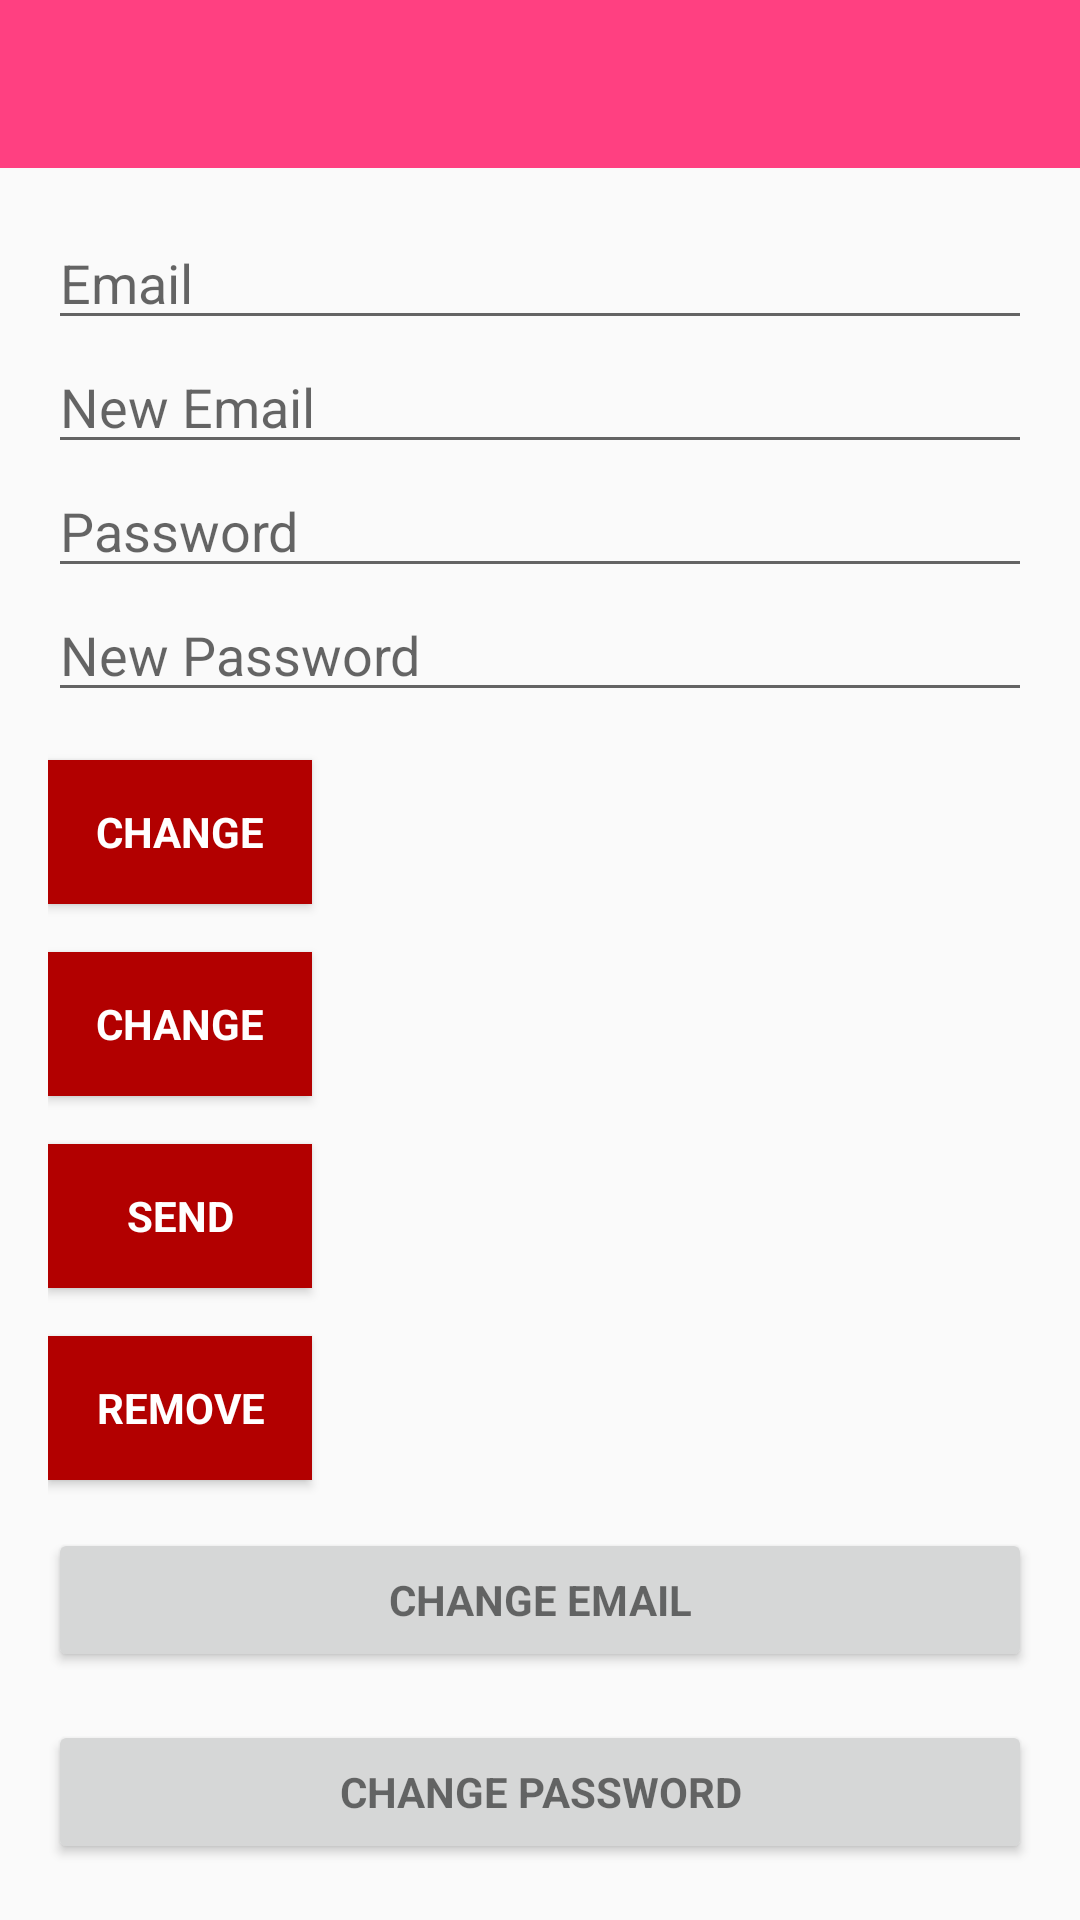

Reconstruct the res/layout file that produces this screen, plus the resources it refers to.
<!-- AndroidManifest.xml: application theme AppTheme -->
<!-- res/layout/activity_account.xml -->
<?xml version="1.0" encoding="utf-8"?>
<androidx.coordinatorlayout.widget.CoordinatorLayout xmlns:android="http://schemas.android.com/apk/res/android"
    xmlns:app="http://schemas.android.com/apk/res-auto"
    xmlns:tools="http://schemas.android.com/tools"
    android:layout_width="match_parent"
    android:layout_height="match_parent"
    tools:context=".fcm.AccountActivity"
    android:id="@+id/main_layout">

    <com.google.android.material.appbar.AppBarLayout
        android:layout_width="match_parent"
        android:layout_height="wrap_content"
        app:elevation="0dp">

        <androidx.appcompat.widget.Toolbar
            android:id="@+id/toolbar"
            android:layout_width="match_parent"
            android:layout_height="?attr/actionBarSize"
            android:background="@color/colorPink" />

    </com.google.android.material.appbar.AppBarLayout>

    <LinearLayout
        android:layout_width="match_parent"
        android:layout_height="wrap_content"
        android:orientation="vertical"
        android:paddingBottom="@dimen/activity_vertical_margin"
        android:paddingLeft="@dimen/activity_horizontal_margin"
        android:paddingRight="@dimen/activity_horizontal_margin"
        android:paddingTop="@dimen/activity_vertical_margin"
        app:layout_behavior="@string/appbar_scrolling_view_behavior">

        <EditText
            android:id="@+id/old_email"
            android:layout_width="match_parent"
            android:layout_height="wrap_content"
            android:hint="@string/hint_email"
            android:inputType="textEmailAddress"
            android:maxLines="1"
            android:singleLine="true" />

        <EditText
            android:id="@+id/new_email"
            android:layout_width="match_parent"
            android:layout_height="wrap_content"
            android:hint="@string/hint_new_email"
            android:inputType="textEmailAddress"
            android:maxLines="1"
            android:singleLine="true" />

        <EditText
            android:id="@+id/password"
            android:layout_width="match_parent"
            android:layout_height="wrap_content"
            android:focusableInTouchMode="true"
            android:hint="@string/hint_password"
            android:imeOptions="actionUnspecified"
            android:inputType="textPassword"
            android:maxLines="1"
            android:singleLine="true" />

        <EditText
            android:id="@+id/newPassword"
            android:layout_width="match_parent"
            android:layout_height="wrap_content"
            android:focusableInTouchMode="true"
            android:hint="@string/new_pass"
            android:imeOptions="actionUnspecified"
            android:inputType="textPassword"
            android:maxLines="1"
            android:singleLine="true" />

        <Button
            android:id="@+id/changeEmail"
            style="?android:textAppearanceSmall"
            android:layout_width="wrap_content"
            android:layout_height="wrap_content"
            android:layout_marginTop="16dp"
            android:background="@color/colorPrimaryDark"
            android:text="@string/btn_change"
            android:textColor="@android:color/white"
            android:textStyle="bold" />

        <Button
            android:id="@+id/changePass"
            style="?android:textAppearanceSmall"
            android:layout_width="wrap_content"
            android:layout_height="wrap_content"
            android:layout_marginTop="16dp"
            android:background="@color/colorPrimaryDark"
            android:text="@string/btn_change"
            android:textColor="@android:color/white"
            android:textStyle="bold" />

        <Button
            android:id="@+id/send"
            style="?android:textAppearanceSmall"
            android:layout_width="wrap_content"
            android:layout_height="wrap_content"
            android:layout_marginTop="16dp"
            android:background="@color/colorPrimaryDark"
            android:text="@string/btn_send"
            android:textColor="@android:color/white"
            android:textStyle="bold" />

        <ProgressBar
            android:id="@+id/progressBar"
            android:layout_width="30dp"
            android:layout_height="30dp"
            android:visibility="gone" />

        <Button
            android:id="@+id/remove"
            style="?android:textAppearanceSmall"
            android:layout_width="wrap_content"
            android:layout_height="wrap_content"
            android:layout_marginTop="16dp"
            android:background="@color/colorPrimaryDark"
            android:text="@string/btn_remove"
            android:textColor="@android:color/white"
            android:textStyle="bold" />

        <Button
            android:id="@+id/change_email_button"
            style="?android:textAppearanceSmall"
            android:layout_width="match_parent"
            android:layout_height="wrap_content"
            android:layout_marginTop="16dp"
            android:text="@string/change_email"
            android:textStyle="bold" />

        <Button
            android:id="@+id/change_password_button"
            style="?android:textAppearanceSmall"
            android:layout_width="match_parent"
            android:layout_height="wrap_content"
            android:layout_marginTop="16dp"
            android:text="@string/change_password"
            android:textStyle="bold" />

        <Button
            android:id="@+id/sending_pass_reset_button"
            style="?android:textAppearanceSmall"
            android:layout_width="match_parent"
            android:layout_height="wrap_content"
            android:layout_marginTop="16dp"
            android:text="@string/send_password_reset_email"
            android:textStyle="bold" />

        <Button
            android:id="@+id/remove_user_button"
            style="?android:textAppearanceSmall"
            android:layout_width="match_parent"
            android:layout_height="wrap_content"
            android:layout_marginTop="16dp"
            android:text="@string/remove_user"
            android:visibility="gone"
            android:textStyle="bold" />

        <Button
            android:id="@+id/sign_out"
            style="?android:textAppearanceSmall"
            android:layout_width="match_parent"
            android:layout_height="wrap_content"
            android:layout_marginTop="16dp"
            android:background="@color/colorPrimary"
            android:text="@string/btn_sign_out"
            android:textColor="@android:color/white"
            android:textStyle="bold" />

    </LinearLayout>
</androidx.coordinatorlayout.widget.CoordinatorLayout>
<!-- resources referenced by this layout -->
<resources>
  <color name="colorPink">#FF4081</color>
  <color name="colorPrimary">#ff0000</color>
  <color name="colorPrimaryDark">#b20000</color>
  <dimen name="activity_horizontal_margin">16dp</dimen>
  <dimen name="activity_vertical_margin">16dp</dimen>
  <string name="btn_change">Change</string>
  <string name="btn_remove">Remove</string>
  <string name="btn_send">Send</string>
  <string name="btn_sign_out">Sign Out</string>
  <string name="change_email">Change Email</string>
  <string name="change_password">Change Password</string>
  <string name="hint_email">Email</string>
  <string name="hint_new_email">New Email</string>
  <string name="hint_password">Password</string>
  <string name="new_pass">New Password</string>
  <string name="remove_user">Remove user</string>
  <string name="send_password_reset_email">Send Password reset email</string>
  <style name="AppTheme" parent="Theme.AppCompat.Light.DarkActionBar">
          
          <item name="colorPrimary">@color/colorPrimary</item>
          <item name="colorPrimaryDark">@color/colorPrimaryDark</item>
          <item name="colorAccent">@color/colorAccent</item>
          <item name="windowActionBar">false</item>
          <item name="windowNoTitle">true</item>
          <item name="bottomSheetDialogTheme">@style/AppBottomSheetDialogTheme</item>
      </style>
  <color name="colorAccent">#03DAC5</color>
  <style name="AppBottomSheetDialogTheme" parent="Theme.Design.Light.BottomSheetDialog">
          <item name="bottomSheetStyle">@style/AppModalStyle</item>
      </style>
  <style name="AppModalStyle" parent="Widget.Design.BottomSheet.Modal">
          <item name="android:background">@drawable/curved_bottomsheet</item>
      </style>
  <!-- drawable curved_bottomsheet (drawable) -->
  <?xml version="1.0" encoding="utf-8"?>
  <shape xmlns:android="http://schemas.android.com/apk/res/android"
      android:shape="rectangle">
      <solid android:color="#FCFCFC" />
      <corners
          android:topLeftRadius="16dp"
          android:topRightRadius="16dp" />
  
  </shape>
</resources>
